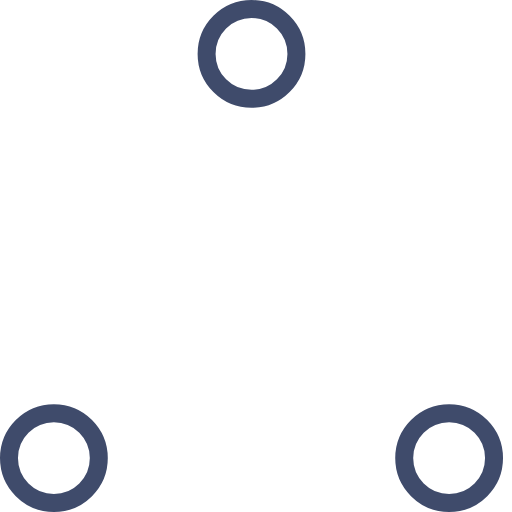
t = 0.00 s
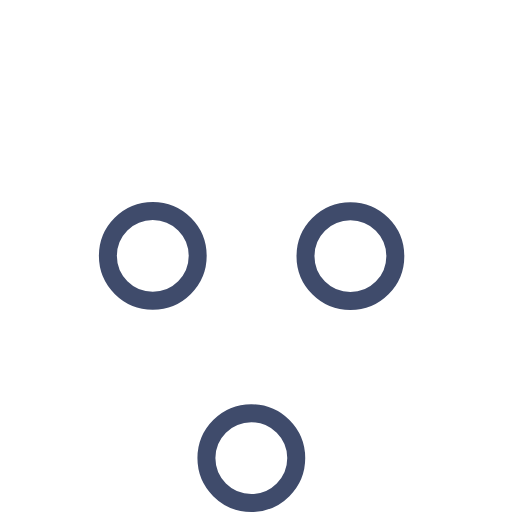
t = 0.37 s
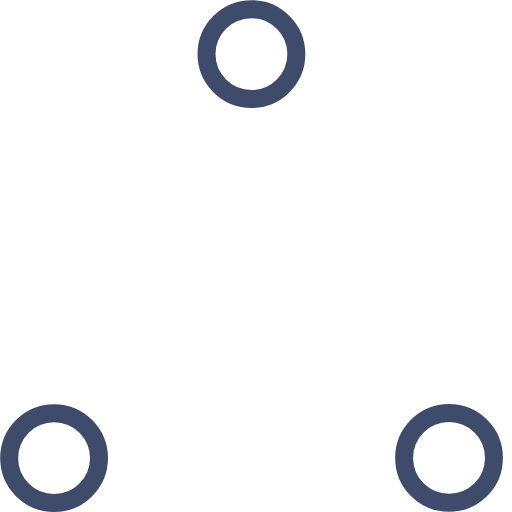
t = 0.73 s
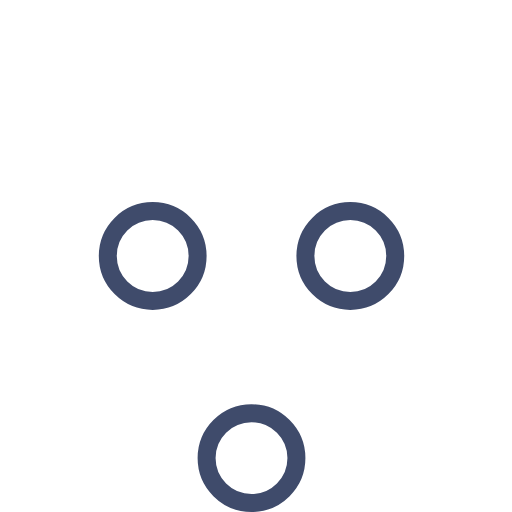
t = 1.10 s
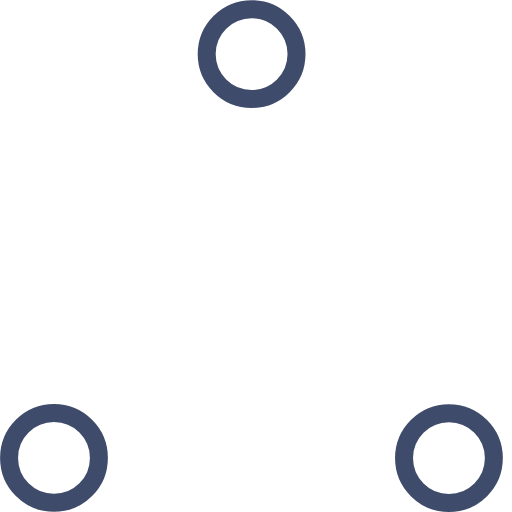
t = 1.47 s
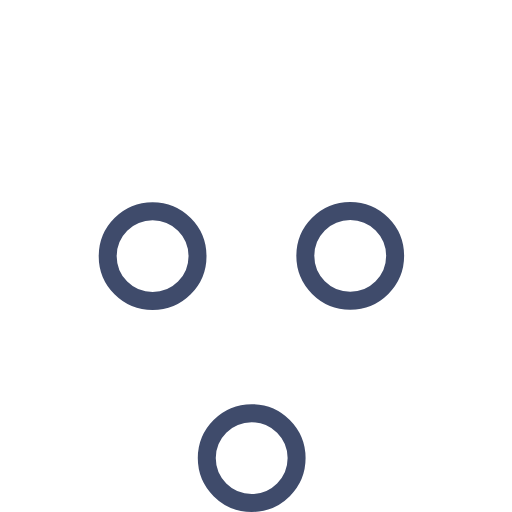
t = 1.83 s

The animated SVG that drew these frames (rendered in a browser with its animation timeline set to each time). Animation: 6 SMIL elements (animate=6); one cycle of 2.20 s, repeats indefinitely.

<!-- By Sam Herbert (@sherb), for everyone. More @ http://goo.gl/7AJzbL -->
<!-- Todo: add easing -->
<svg width="57" height="57" viewBox="0 0 57 57" xmlns="http://www.w3.org/2000/svg" stroke="#3F4B6B">
    <g fill="none" fill-rule="evenodd">
        <g transform="translate(1 1)" stroke-width="2">
            <circle cx="5" cy="50" r="5">
                <animate attributeName="cy"
                     begin="0s" dur="2.2s"
                     values="50;5;50;50"
                     calcMode="linear"
                     repeatCount="indefinite" />
                <animate attributeName="cx"
                     begin="0s" dur="2.2s"
                     values="5;27;49;5"
                     calcMode="linear"
                     repeatCount="indefinite" />
            </circle>
            <circle cx="27" cy="5" r="5">
                <animate attributeName="cy"
                     begin="0s" dur="2.2s"
                     from="5" to="5"
                     values="5;50;50;5"
                     calcMode="linear"
                     repeatCount="indefinite" />
                <animate attributeName="cx"
                     begin="0s" dur="2.2s"
                     from="27" to="27"
                     values="27;49;5;27"
                     calcMode="linear"
                     repeatCount="indefinite" />
            </circle>
            <circle cx="49" cy="50" r="5">
                <animate attributeName="cy"
                     begin="0s" dur="2.2s"
                     values="50;50;5;50"
                     calcMode="linear"
                     repeatCount="indefinite" />
                <animate attributeName="cx"
                     from="49" to="49"
                     begin="0s" dur="2.2s"
                     values="49;5;27;49"
                     calcMode="linear"
                     repeatCount="indefinite" />
            </circle>
        </g>
    </g>
</svg>